Run: headless pygame with SDL's dummy video driver; simulated clock (each Clock.tick advances the game by its frame time, no real sleeping); random seed 0; keys injected as events and as key.get_pressed() state; no mouse input.
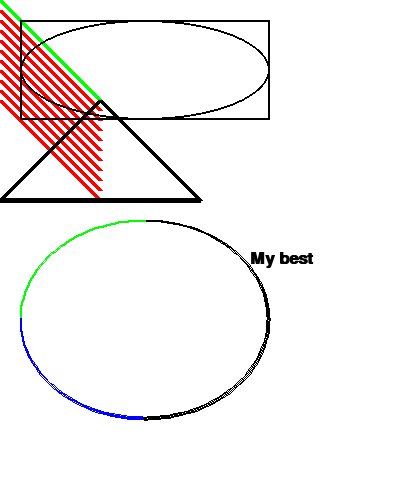
Frame 1 of 4 · flips 1–60 · no input
Frame 2 of 4 · flips 61–180 · tapped SPACE, RETURN · held RIGHT (→), D · screen unchanged from frame 1, image omitted
Frame 3 of 4 · flips 181–300 · held DOWN (↓), S · screen unchanged from frame 2, image omitted
Frame 4 of 4 · flips 301–420 · held LEFT (←), A, UP (↑), W · screen unchanged from frame 3, image omitted

The pygame program that drew these frames:

import pygame

pygame.init()

# define colors
BLACK = (0, 0, 0)
WHITE = (255, 255, 255)
BLUE = (0, 0, 255)
GREEN = (0, 255, 0)
RED = (255, 0, 0)

PI = 3.141592653

size = (400, 500)
screen = pygame.display.set_mode(size)
pygame.display.set_caption("Eng Privy's cool game")

# Loop until the user clicks close button

done = False
clock = pygame.time.Clock()

while not done:
    for event in pygame.event.get():
        if event.type == pygame.QUIT:
            done == True
    screen.fill(WHITE)
    
    pygame.draw.line(screen, GREEN, [0, 0], [100, 100],5)
    
    for y_offset in range(0, 100, 10):
        pygame.draw.line(screen, RED, [0, 10 + y_offset], [100, 110 + y_offset],5)
        
    pygame.draw.rect(screen, BLACK, [20, 20, 250, 100],2)
    
    pygame.draw.ellipse(screen, BLACK, [20, 20, 250, 100],2)
    
    pygame.draw.arc(screen, BLACK, [20, 220, 250, 200], 0, PI / 2, 2)
    pygame.draw.arc(screen, GREEN, [20, 220, 250, 200], PI / 2, PI, 2)
    pygame.draw.arc(screen, BLUE, [20, 220, 250, 200], PI, 3 * PI / 2, 2)
    pygame.draw.arc(screen, BLACK, [20, 220, 250, 200], 3 * PI / 2, 2 * PI, 2)
    
    pygame.draw.polygon(screen, BLACK, [[100, 100], [0, 200], [200,200]],5)
    
    font = pygame.font.SysFont('calibri', 25, True, False)
    
    text = font.render("My best", True, BLACK)
    
    screen.blit(text, [250, 250])
    
    pygame.display.flip()
    
    clock.tick(60)
    
pygame.quit()
    
    
    

    
    
